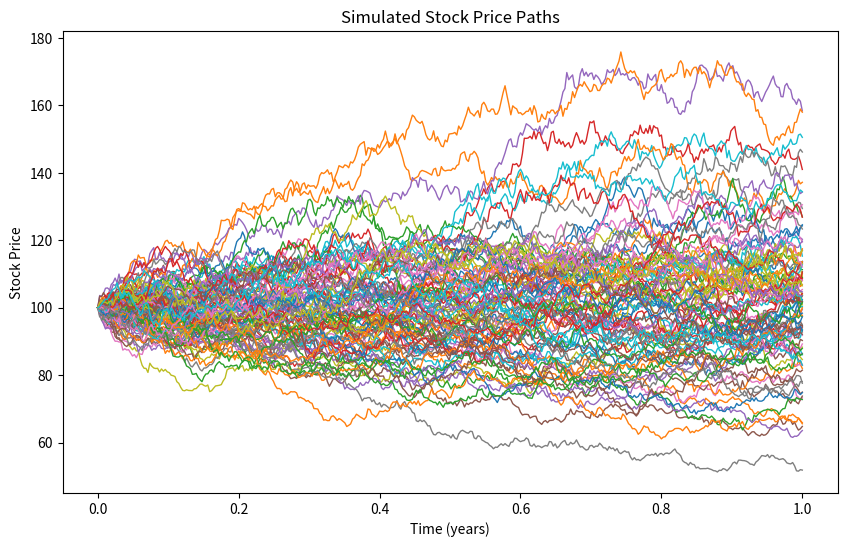

Python code for this plot:
import numpy as np
import matplotlib.pyplot as plt

def generate_gbm_paths(S0, ir, sigma, T, N, M):

    dt = T / N
    S_paths = np.zeros((M, N + 1))
    S_paths[:, 0] = S0
    for i in range(1, N + 1):
        z = np.random.normal(0, 1, M)

        # brownian motion
        S_paths[:, i] = S_paths[:, i - 1] * np.exp((ir - 0.5 * sigma ** 2) * dt + sigma * np.sqrt(dt) * z)
    return S_paths


def lsm_american_option(S_paths, K, r, dt, option_type, poly_degree):

    M, N_plus_1 = S_paths.shape
    N = N_plus_1 - 1

    # find payoff of each path
    if option_type == 'put':
        payoff = np.maximum(K - S_paths, 0)
    elif option_type == 'call':
        payoff = np.maximum(S_paths - K, 0)
    else:
        raise ValueError("option_type must be 'put' or 'call'")

    # payoff at expiration
    cashflow = payoff[:, -1].copy()

    # time index on exercise
    exercise_time = np.full(M, N)

    # backwards induction
    for t in range(N - 1, 0, -1):

        # exclude paths that have alr been exercised
        alive = np.where(exercise_time > t)[0]
        if len(alive) == 0:
            continue

        # only include itm paths for regression
        itm_mask = payoff[alive, t] > 0
        if np.sum(itm_mask) == 0:
            continue
        itm_indices = alive[itm_mask]

        # future discounted cash flows
        Y = cashflow[itm_indices] * np.exp(-r * dt * (exercise_time[itm_indices] - t))

        # current asset prices (itm only)
        X = S_paths[itm_indices, t]

        # ran into issues when there were too few asset prices in the money
        if len(X) < 4:
            continue

        # regress future discounted cash flows onto asset price at present w/ polynomial regression

        # This is the only part of the LSM algorithm that varies. You can implement neural networks
        # or other regression models for more accurate continuation values
        coeffs = np.polyfit(X, Y, poly_degree)
        continuation_value = np.polyval(coeffs, X)

        # value of option at present
        immediate_exercise = payoff[itm_indices, t]

        # exercise if immediate value is greater than continuation value
        exercise_now = immediate_exercise > continuation_value

        # update where early exercise is optimal
        exercise_indices = itm_indices[exercise_now]
        cashflow[exercise_indices] = payoff[exercise_indices, t]
        exercise_time[exercise_indices] = t

    # discount cash flows from exercise to t=0
    option_values = cashflow * np.exp(-r * dt * exercise_time)
    option_price = np.mean(option_values)
    return option_price


M = 100  # num of simulated paths
N = 365  # num of time steps
T = 1  # time to expiration
S0 = 100  # initial stock price
ir = 0.0417  # drift (assumed to equal risk-free interest rate b/c black scholes assumes risk-neutral)
r = 0.0417  # risk-free interest rate
sigma = 0.2  # volatility
K = 110  # strike price
dt = T / N  # time step
poly_degree = 3  # degree of polynomial regression


# generate stock price paths
S_paths = generate_gbm_paths(S0, ir, sigma, T, N, M)

# plot all generated stock paths
t_grid = np.linspace(0, T, N + 1)
plt.figure(figsize=(10, 6))
for i in range(M):
    plt.plot(t_grid, S_paths[i], lw=1)
plt.xlabel('Time (years)')
plt.ylabel('Stock Price')
plt.title('Simulated Stock Price Paths')
plt.show()

# estimate price of the option
option_price = lsm_american_option(S_paths, K, r, dt, option_type='call', poly_degree=poly_degree)
print("Estimated option price", option_price)
